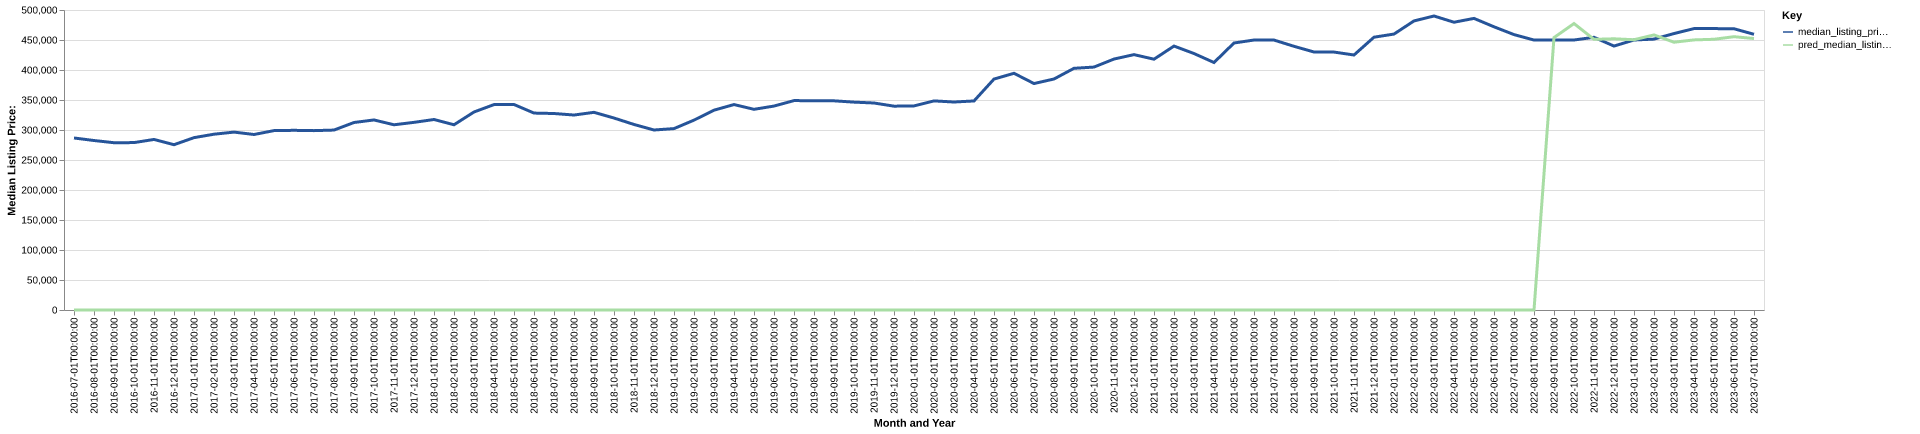

Data behind this chart, as committed beside it:
date, time_idx, median_listing_price, thirty_year_interest_rate_five, month, county_name, active_listing_count, median_days_on_market, pred_median_listing_price, month_year
2016-07-01, 0, 286700, 3.72, 7, sutter, ca, 155.0, 43.0, 0, Jul-2016
2016-08-01, 1, 282475, 3.73, 8, sutter, ca, 163.0, 45.0, 0, Aug-2016
2016-09-01, 2, 278800, 3.66, 9, sutter, ca, 170.0, 43.0, 0, Sep-2016
2016-10-01, 3, 279000, 3.64, 10, sutter, ca, 161.0, 51.0, 0, Oct-2016
2016-11-01, 4, 284250, 3.66, 11, sutter, ca, 132.0, 68.0, 0, Nov-2016
2016-12-01, 5, 275500, 3.48, 12, sutter, ca, 116.0, 72.0, 0, Dec-2016
2017-01-01, 6, 287250, 3.45, 1, sutter, ca, 106.0, 52.0, 0, Jan-2017
2017-02-01, 7, 293000, 3.5, 2, sutter, ca, 112.0, 46.0, 0, Feb-2017
2017-03-01, 8, 296500, 3.52, 3, sutter, ca, 115.0, 45.0, 0, Mar-2017
2017-04-01, 9, 292500, 4.03, 4, sutter, ca, 129.0, 36.0, 0, Apr-2017
2017-05-01, 10, 298972, 4.32, 5, sutter, ca, 132.0, 37.0, 0, May-2017
2017-06-01, 11, 299450, 4.2, 6, sutter, ca, 158.0, 32.0, 0, Jun-2017
2017-07-01, 12, 298944, 4.19, 7, sutter, ca, 196.0, 34.0, 0, Jul-2017
2017-08-01, 13, 299900, 4.3, 8, sutter, ca, 203.0, 42.0, 0, Aug-2017
2017-09-01, 14, 312500, 4.1, 9, sutter, ca, 207.0, 46.0, 0, Sep-2017
2017-10-01, 15, 316750, 4.05, 10, sutter, ca, 207.0, 44.0, 0, Oct-2017
2017-11-01, 16, 308700, 3.94, 11, sutter, ca, 206.0, 47.0, 0, Nov-2017
2017-12-01, 17, 312750, 4.03, 12, sutter, ca, 168.0, 61.0, 0, Dec-2017
2018-01-01, 18, 317500, 3.93, 1, sutter, ca, 141.0, 61.0, 0, Jan-2018
2018-02-01, 19, 308725, 3.83, 2, sutter, ca, 144.0, 49.0, 0, Feb-2018
2018-03-01, 20, 330000, 3.94, 3, sutter, ca, 138.0, 38.0, 0, Mar-2018
2018-04-01, 21, 342350, 3.95, 4, sutter, ca, 153.0, 37.0, 0, Apr-2018
2018-05-01, 22, 342500, 3.99, 5, sutter, ca, 165.0, 37.0, 0, May-2018
2018-06-01, 23, 328200, 4.15, 6, sutter, ca, 173.0, 43.0, 0, Jun-2018
2018-07-01, 24, 327488, 4.4, 7, sutter, ca, 206.0, 40.0, 0, Jul-2018
2018-08-01, 25, 324950, 4.46, 8, sutter, ca, 232.0, 42.0, 0, Aug-2018
2018-09-01, 26, 329450, 4.58, 9, sutter, ca, 222.0, 55.0, 0, Sep-2018
2018-10-01, 27, 319950, 4.66, 10, sutter, ca, 222.0, 53.0, 0, Oct-2018
2018-11-01, 28, 309225, 4.62, 11, sutter, ca, 214.0, 51.0, 0, Nov-2018
2018-12-01, 29, 300000, 4.54, 12, sutter, ca, 161.0, 64.0, 0, Dec-2018
2019-01-01, 30, 302325, 4.6, 1, sutter, ca, 132.0, 64.0, 0, Jan-2019
2019-02-01, 31, 316450, 4.72, 2, sutter, ca, 129.0, 54.0, 0, Feb-2019
2019-03-01, 32, 333036, 4.9, 3, sutter, ca, 134.0, 38.0, 0, Mar-2019
2019-04-01, 33, 342410, 4.94, 4, sutter, ca, 140.0, 34.0, 0, Apr-2019
2019-05-01, 34, 334475, 4.75, 5, sutter, ca, 153.0, 39.0, 0, May-2019
2019-06-01, 35, 339900, 4.51, 6, sutter, ca, 158.0, 43.0, 0, Jun-2019
2019-07-01, 36, 348995, 4.41, 7, sutter, ca, 169.0, 46.0, 0, Jul-2019
2019-08-01, 37, 348850, 4.41, 8, sutter, ca, 175.0, 50.0, 0, Aug-2019
2019-09-01, 38, 348625, 4.2, 9, sutter, ca, 184.0, 51.0, 0, Sep-2019
2019-10-01, 39, 346450, 4.14, 10, sutter, ca, 189.0, 52.0, 0, Oct-2019
2019-11-01, 40, 345000, 3.84, 11, sutter, ca, 194.0, 60.0, 0, Nov-2019
2019-12-01, 41, 339725, 3.81, 12, sutter, ca, 160.0, 72.0, 0, Dec-2019
2020-01-01, 42, 340175, 3.75, 1, sutter, ca, 141.0, 75.0, 0, Jan-2020
2020-02-01, 43, 348500, 3.73, 2, sutter, ca, 125.0, 54.0, 0, Feb-2020
2020-03-01, 44, 346650, 3.78, 3, sutter, ca, 122.0, 47.0, 0, Mar-2020
2020-04-01, 45, 348400, 3.75, 4, sutter, ca, 120.0, 53.0, 0, Apr-2020
2020-05-01, 46, 384900, 3.74, 5, sutter, ca, 119.0, 58.0, 0, May-2020
2020-06-01, 47, 394500, 3.72, 6, sutter, ca, 91.0, 63.0, 0, Jun-2020
2020-07-01, 48, 377425, 3.49, 7, sutter, ca, 84.0, 78.0, 0, Jul-2020
2020-08-01, 49, 385000, 3.65, 8, sutter, ca, 88.0, 42.0, 0, Aug-2020
2020-09-01, 50, 402813, 3.33, 9, sutter, ca, 76.0, 46.0, 0, Sep-2020
2020-10-01, 51, 404900, 3.28, 10, sutter, ca, 94.0, 35.0, 0, Oct-2020
2020-11-01, 52, 418250, 3.21, 11, sutter, ca, 73.0, 41.0, 0, Nov-2020
2020-12-01, 53, 425625, 3.07, 12, sutter, ca, 60.0, 56.0, 0, Dec-2020
2021-01-01, 54, 418000, 2.99, 1, sutter, ca, 43.0, 60.0, 0, Jan-2021
2021-02-01, 55, 439900, 2.93, 2, sutter, ca, 59.0, 25.0, 0, Feb-2021
2021-03-01, 56, 427450, 2.88, 3, sutter, ca, 52.0, 30.0, 0, Mar-2021
2021-04-01, 57, 412475, 2.84, 4, sutter, ca, 66.0, 24.0, 0, Apr-2021
2021-05-01, 58, 445000, 2.71, 5, sutter, ca, 57.0, 30.0, 0, May-2021
2021-06-01, 59, 449950, 2.79, 6, sutter, ca, 80.0, 25.0, 0, Jun-2021
... 25 more rows
